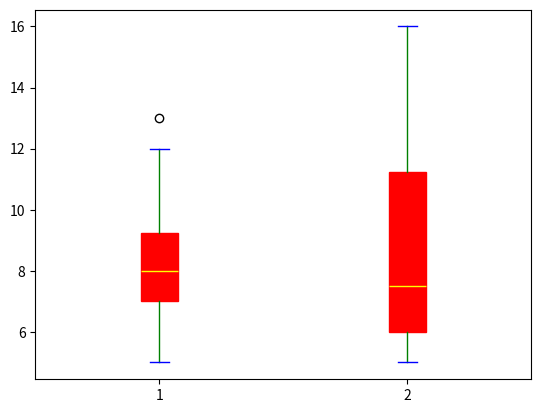

The matplotlib source for this figure:
import numpy as np
import pandas as pd
import matplotlib.pyplot as plt


Month = ['Jan', 'Feb', 'March', 'April', 'May', 'June', 'July', 'Aug', 'Sep', 'Oct', 'Nov', 'Dec']
Customer1 = [12, 13, 9, 8, 7, 8, 8, 7, 6, 5, 8, 10]
Customer2 = [14, 16, 11, 7, 6, 6, 7, 6, 5, 8, 9, 12]


plt.boxplot([Customer1, Customer2], patch_artist=True, 
boxprops={'facecolor': 'red', 'color': 'red'},
whiskerprops={'color': 'green'},
capprops={'color': 'blue'},
medianprops={'color': 'yellow'})
plt.show()
